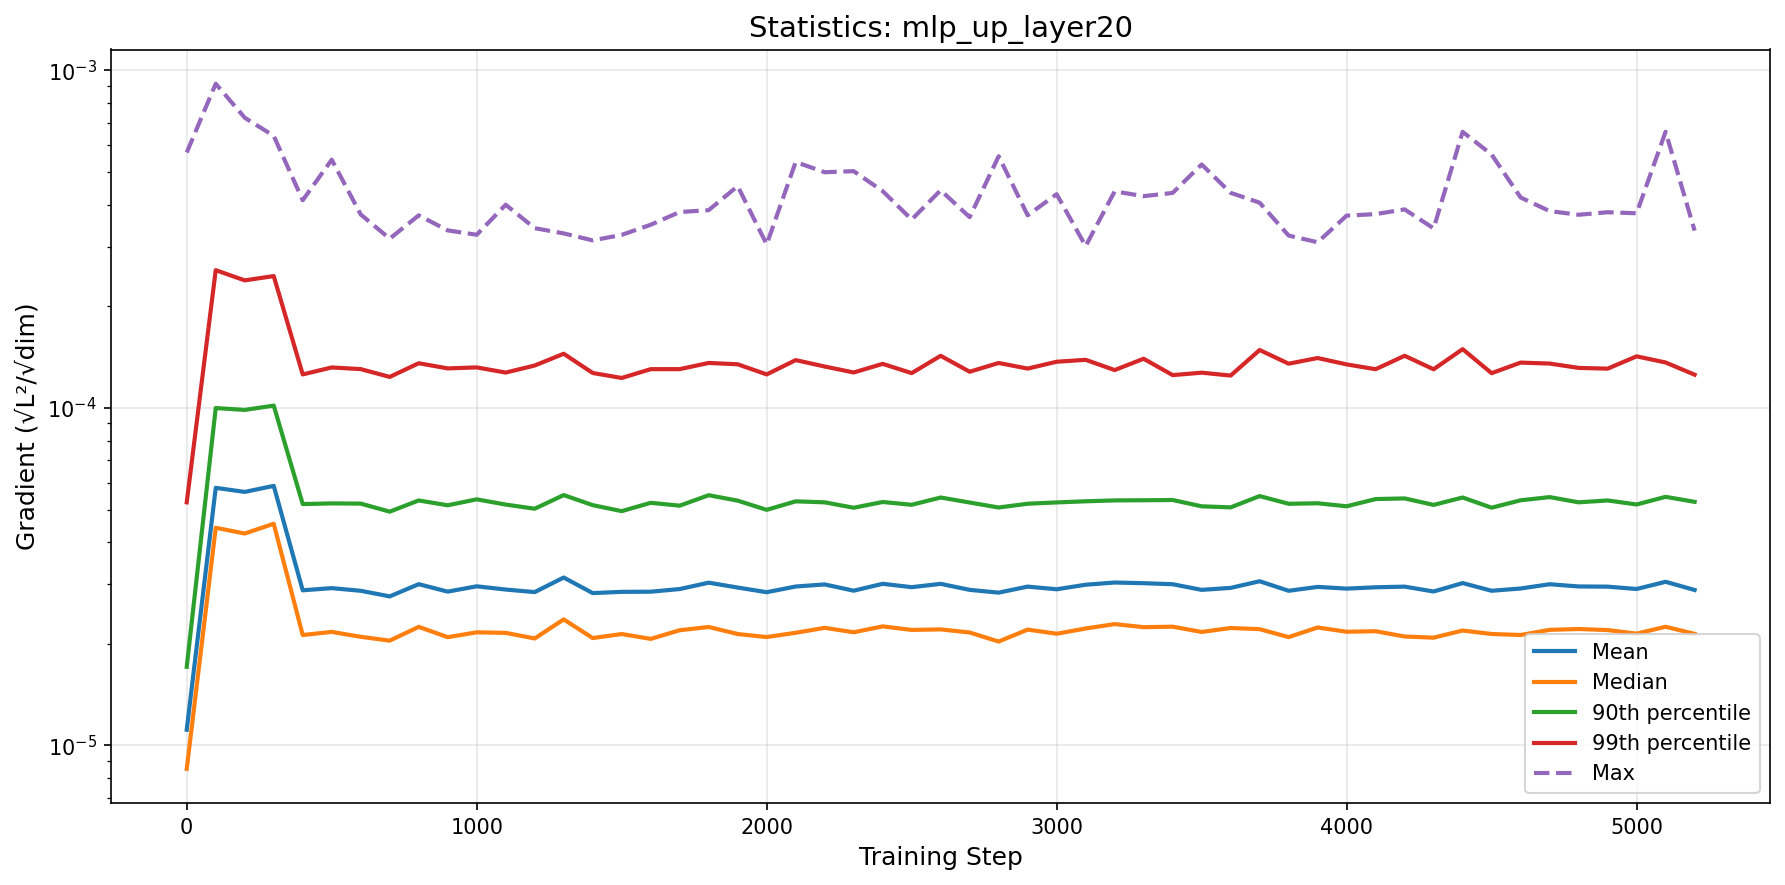

Data behind this chart, as committed beside it:
step, mean, median, p90, p99, max
0, 1.1134201585207954e-05, 8.527723821316613e-06, 1.710520027700113e-05, 5.25211150306858e-05, 0.0005711
100, 5.797237135141131e-05, 4.4153017370263115e-05, 9.99214666080661e-05, 0.0002559, 0.0009128
200, 5.639227885984909e-05, 4.245712989359163e-05, 9.865331885521299e-05, 0.0002387, 0.0007241
300, 5.875608906473411e-05, 4.537621316558216e-05, 0.0001016, 0.0002458, 0.0006397
400, 2.8822764712861732e-05, 2.1243527953629382e-05, 5.190283554838968e-05, 0.0001257, 0.0004124
500, 2.925181644674561e-05, 2.170048355765175e-05, 5.213998592807911e-05, 0.0001318, 0.0005437
600, 2.872549913443983e-05, 2.0986265553801786e-05, 5.2062862232560284e-05, 0.0001303, 0.0003742
700, 2.7649478251191046e-05, 2.044489883701317e-05, 4.928545749862678e-05, 0.0001236, 0.0003173
800, 3.0052210683482067e-05, 2.2459525098383892e-05, 5.320007912814616e-05, 0.0001356, 0.0003719
900, 2.8562170791729696e-05, 2.093366492772475e-05, 5.147237206983845e-05, 0.000131, 0.0003357
1000, 2.9618943888783184e-05, 2.1637906684190966e-05, 5.360911563911941e-05, 0.0001318, 0.0003258
1100, 2.8970476666968563e-05, 2.1555206330958754e-05, 5.172466626390814e-05, 0.0001273, 0.0003999
1200, 2.8470971205788043e-05, 2.0751101146743167e-05, 5.028206505812705e-05, 0.0001336, 0.0003408
1300, 3.144613656926397e-05, 2.3636514015379362e-05, 5.51863711734768e-05, 0.0001447, 0.0003288
1400, 2.8278616705460092e-05, 2.080834747175686e-05, 5.151961267984006e-05, 0.0001269, 0.0003136
1500, 2.8517756507128705e-05, 2.1387003471318167e-05, 4.9459633737569673e-05, 0.0001227, 0.0003256
1600, 2.8548052283682817e-05, 2.0691614736279007e-05, 5.234821255726274e-05, 0.0001303, 0.0003489
1700, 2.9068670638518917e-05, 2.194750413764268e-05, 5.133964295964686e-05, 0.0001303, 0.0003805
1800, 3.036124684753286e-05, 2.244398092443589e-05, 5.5138259267550876e-05, 0.0001359, 0.0003854
1900, 2.9366676369628402e-05, 2.1389329958765302e-05, 5.3129466323298395e-05, 0.0001347, 0.0004541
2000, 2.8448176021474803e-05, 2.0950759790139273e-05, 4.9898883662535806e-05, 0.0001257, 0.0003051
2100, 2.9575710177435387e-05, 2.1572986042883713e-05, 5.2876443078275756e-05, 0.0001386, 0.0005353
2200, 2.9998755796555837e-05, 2.2312236069410574e-05, 5.252270348137244e-05, 0.0001327, 0.0004992
2300, 2.8744127820869525e-05, 2.1648575966537464e-05, 5.0616952285054134e-05, 0.0001274, 0.0005029
2400, 3.0126010396302443e-05, 2.2533257833856624e-05, 5.263953207759183e-05, 0.0001351, 0.0004389
2500, 2.944557206353618e-05, 2.199623668275308e-05, 5.164928697922733e-05, 0.0001268, 0.0003615
2600, 3.0118927519327455e-05, 2.207623310823692e-05, 5.427420728665308e-05, 0.0001427, 0.0004414
2700, 2.8909471789561574e-05, 2.1612903765344527e-05, 5.24520430190023e-05, 0.000128, 0.0003674
2800, 2.8365695325891388e-05, 2.0320275325502735e-05, 5.070172082923818e-05, 0.0001359, 0.0005566
2900, 2.9556181555067058e-05, 2.2042038835934363e-05, 5.2023012904101046e-05, 0.0001308, 0.0003722
3000, 2.9025603143825595e-05, 2.1433136680570897e-05, 5.249138412182216e-05, 0.000137, 0.0004298
3100, 2.993747937327534e-05, 2.2213235752133187e-05, 5.2894676991854786e-05, 0.0001388, 0.0003016
3200, 3.039451745448069e-05, 2.2886748411110602e-05, 5.321756689227184e-05, 0.0001295, 0.000438
3300, 3.0251493853190942e-05, 2.2414706108975224e-05, 5.327025173755828e-05, 0.0001399, 0.000424
3400, 3.0042022874710028e-05, 2.2484396140498575e-05, 5.3364124323707056e-05, 0.0001251, 0.0004335
3500, 2.8907425186534174e-05, 2.169333765777992e-05, 5.1110484491800876e-05, 0.0001272, 0.0005263
3600, 2.9298917076154023e-05, 2.2285961676971056e-05, 5.074932560091838e-05, 0.0001247, 0.0004337
3700, 3.065887696859635e-05, 2.2111518774181604e-05, 5.480990366777405e-05, 0.0001484, 0.0004055
3800, 2.872605874995166e-05, 2.0942015908076428e-05, 5.200756531849036e-05, 0.0001352, 0.0003241
3900, 2.9497302350303823e-05, 2.236434920632746e-05, 5.218375445110723e-05, 0.0001406, 0.0003097
4000, 2.9153826513712333e-05, 2.172444510506466e-05, 5.1119780619046626e-05, 0.0001346, 0.0003712
4100, 2.9420953919381382e-05, 2.1802879928145558e-05, 5.3703345110989174e-05, 0.0001302, 0.0003752
4200, 2.9552299124923603e-05, 2.1030286916357e-05, 5.3940915313432926e-05, 0.0001427, 0.0003874
4300, 2.858775876300369e-05, 2.0864597900072113e-05, 5.161047556612174e-05, 0.0001302, 0.0003403
4400, 3.0278039844046733e-05, 2.1906128495174926e-05, 5.4282948985928664e-05, 0.0001493, 0.0006575
4500, 2.8729614014385386e-05, 2.139465323125478e-05, 5.063376156613229e-05, 0.0001267, 0.0005632
4600, 2.917718166006722e-05, 2.1248058146738913e-05, 5.325860329321585e-05, 0.0001362, 0.0004202
4700, 3.0039766056726075e-05, 2.2005104256095365e-05, 5.4426031783805226e-05, 0.0001353, 0.0003829
4800, 2.95883834425394e-05, 2.2130821889732033e-05, 5.2522549958666785e-05, 0.0001314, 0.0003735
4900, 2.95486724804418e-05, 2.1972617105348036e-05, 5.319903648342005e-05, 0.0001307, 0.00038
5000, 2.9079994399769237e-05, 2.144767677236814e-05, 5.1756317043327725e-05, 0.0001422, 0.0003773
5100, 3.0544202894897556e-05, 2.2474935576610733e-05, 5.452868317661341e-05, 0.0001363, 0.0006579
5200, 2.8883301650476544e-05, 2.1416632989712525e-05, 5.269653011055198e-05, 0.0001255, 0.0003353
